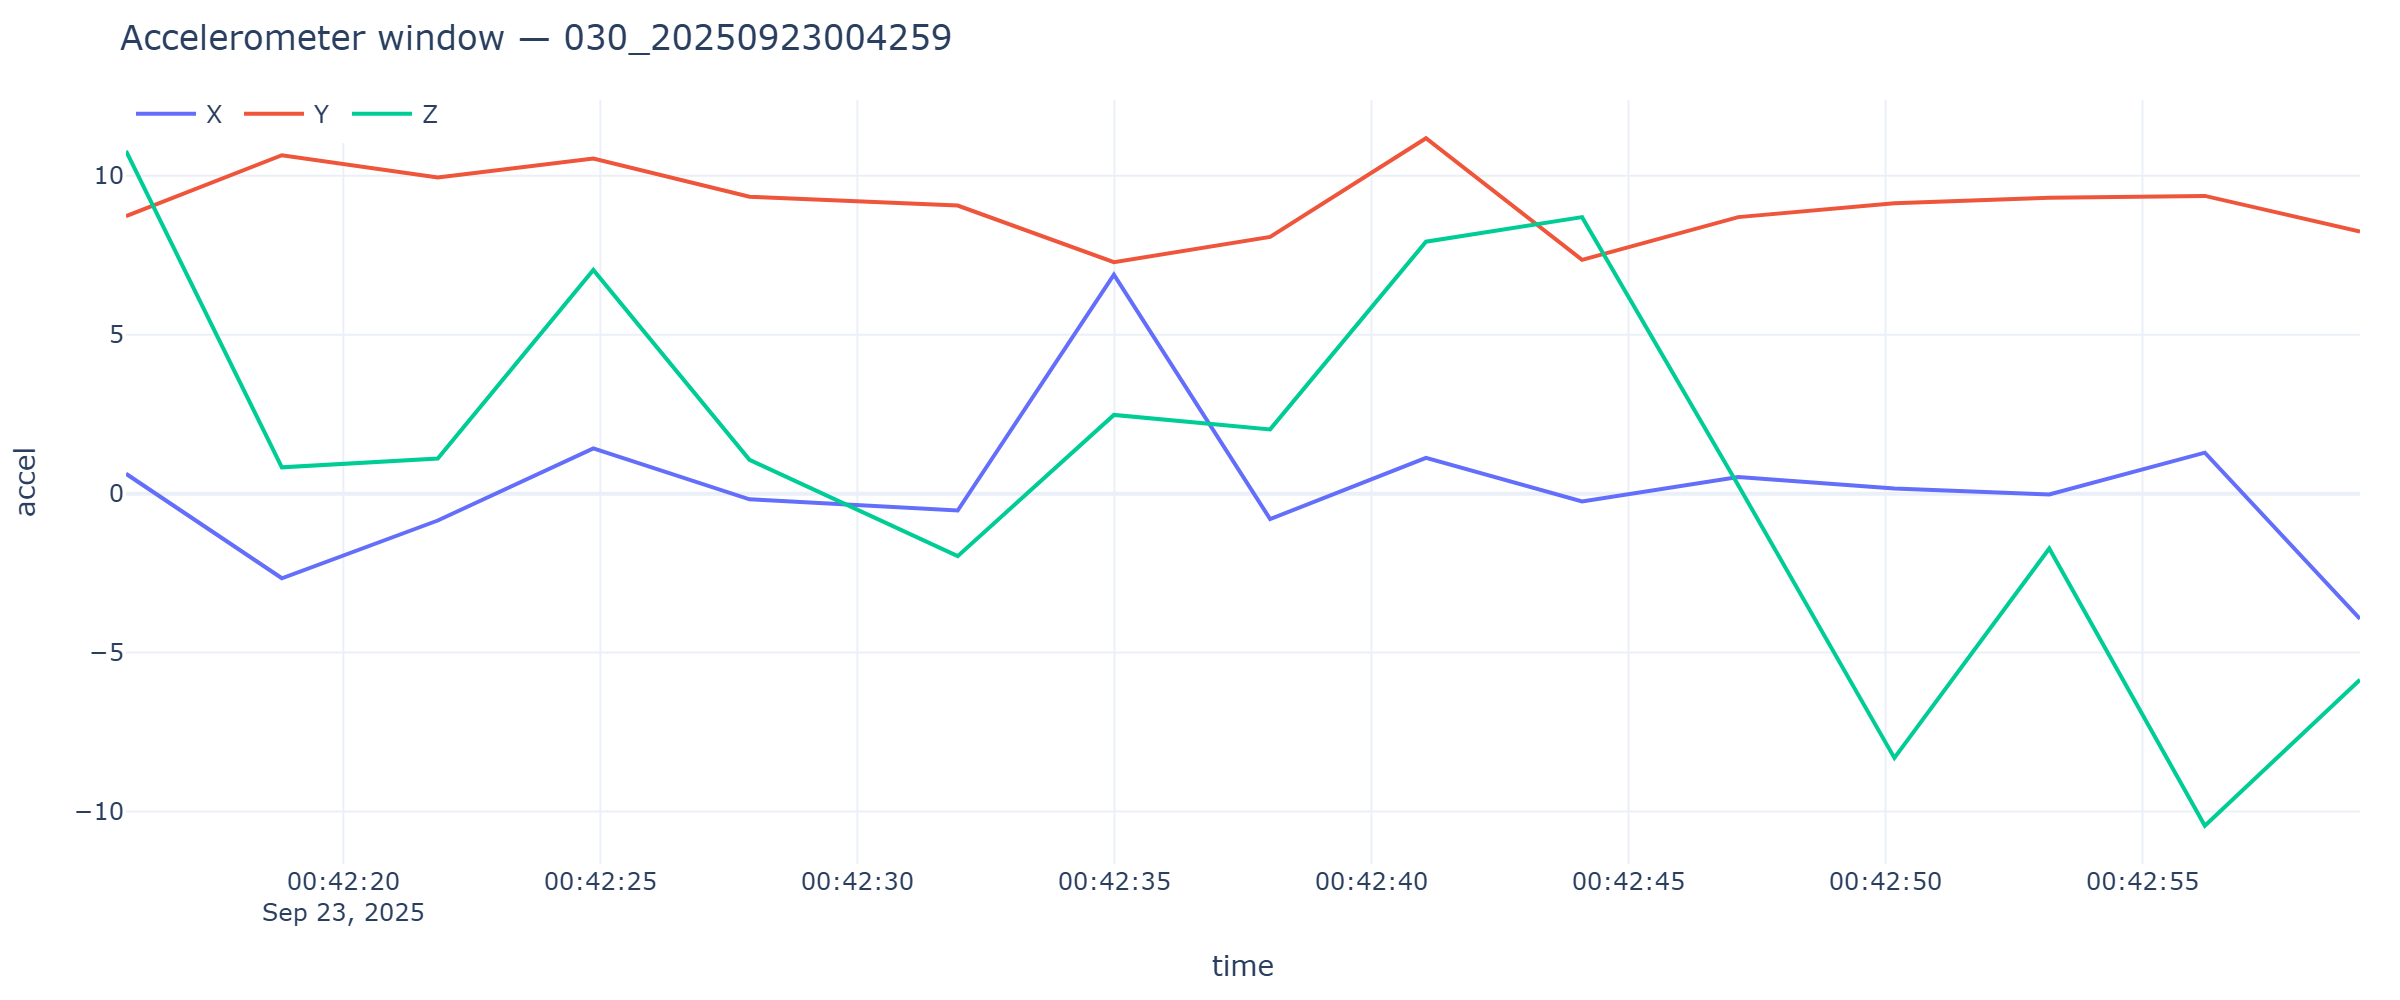

The table this chart was drawn from, first rows:
timestamp, x, y, z
2025-09-23T00:42:15.772, 0.6249, 8.727, 10.78
2025-09-23T00:42:18.804, -2.662, 10.64, 0.8284
2025-09-23T00:42:21.837, -0.8452, 9.946, 1.106
2025-09-23T00:42:24.863, 1.425, 10.54, 7.037
2025-09-23T00:42:27.901, -0.1772, 9.337, 1.065
2025-09-23T00:42:31.951, -0.5315, 9.062, -1.966
2025-09-23T00:42:34.990, 6.886, 7.283, 2.476
2025-09-23T00:42:38.029, -0.8021, 8.076, 2.021
2025-09-23T00:42:41.061, 1.125, 11.18, 7.925
2025-09-23T00:42:44.097, -0.2442, 7.355, 8.698
2025-09-23T00:42:47.135, 0.5243, 8.698, 0.261
2025-09-23T00:42:50.173, 0.1628, 9.136, -8.313
2025-09-23T00:42:53.185, -0.02394, 9.306, -1.724
2025-09-23T00:42:56.212, 1.29, 9.366, -10.45
2025-09-23T00:42:59.230, -3.938, 8.241, -5.856
